5-way image classification set "dataset" from GitHub (MrHarsh10/tspi_-RKNN_MobileNetV3); label vocabulary: cat, cattle, dog, house, pig.

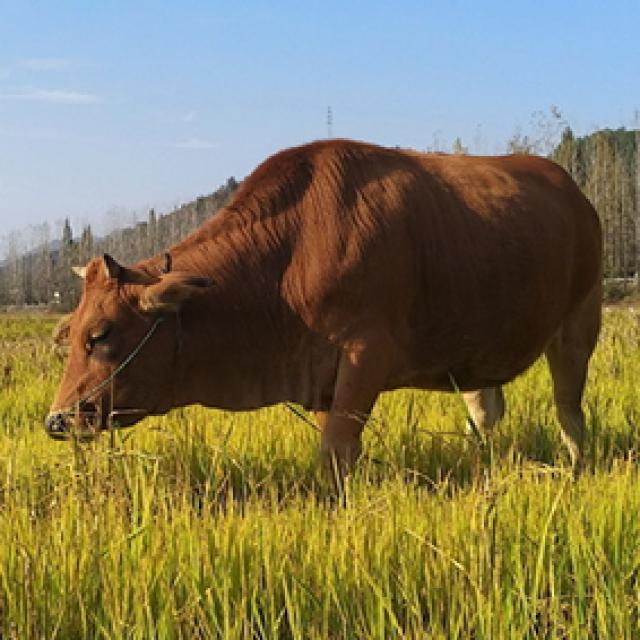
Label: cattle

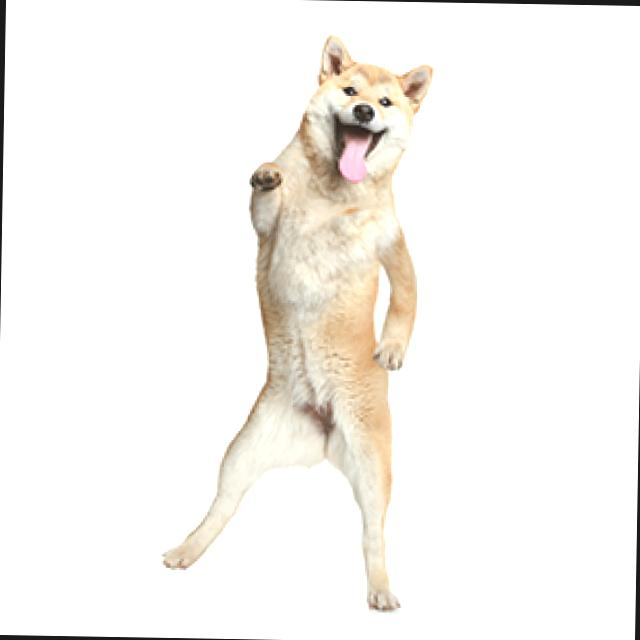
Label: dog

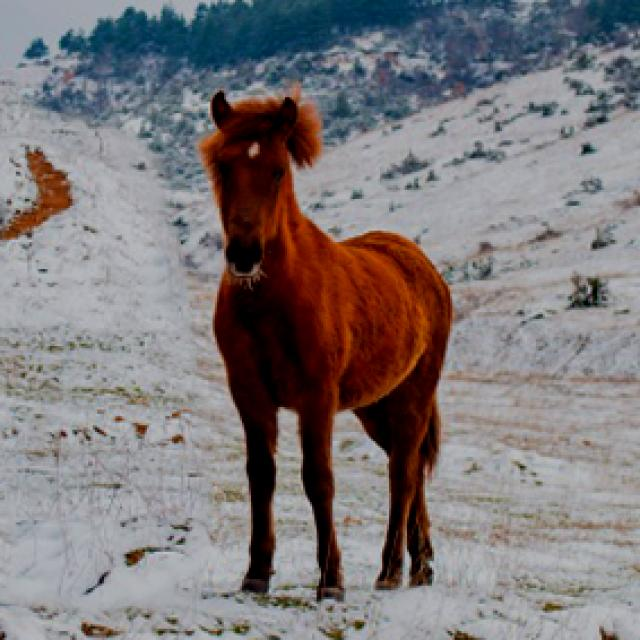
Label: house

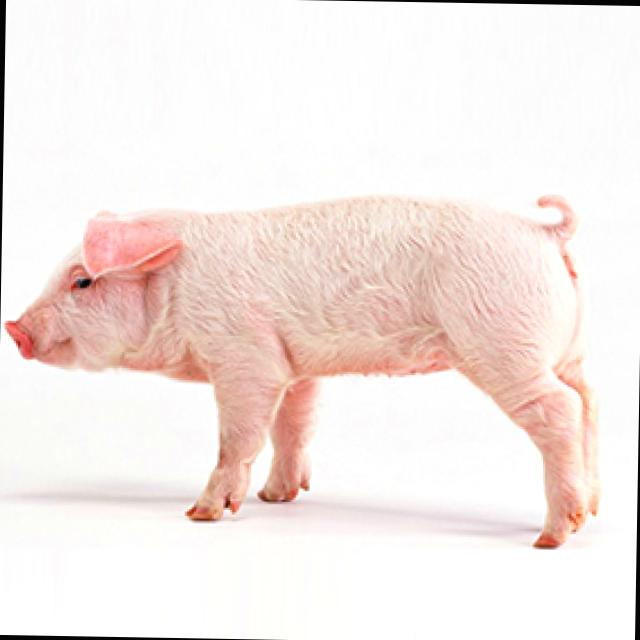
Label: pig

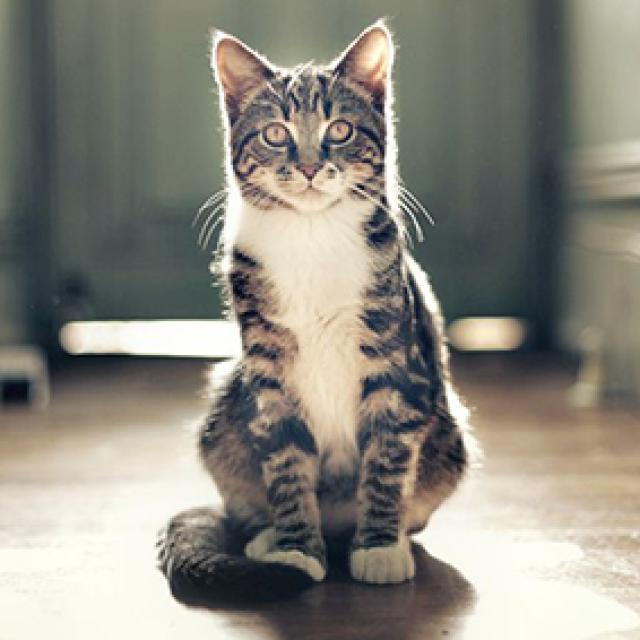
Label: cat

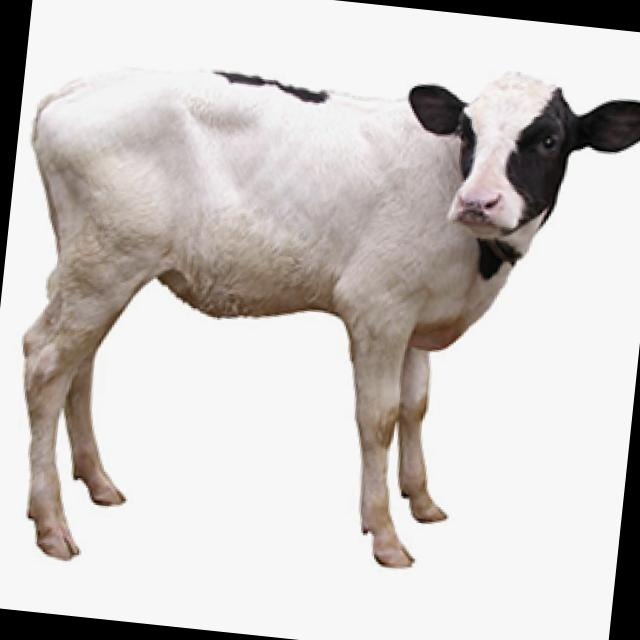
Label: cattle
